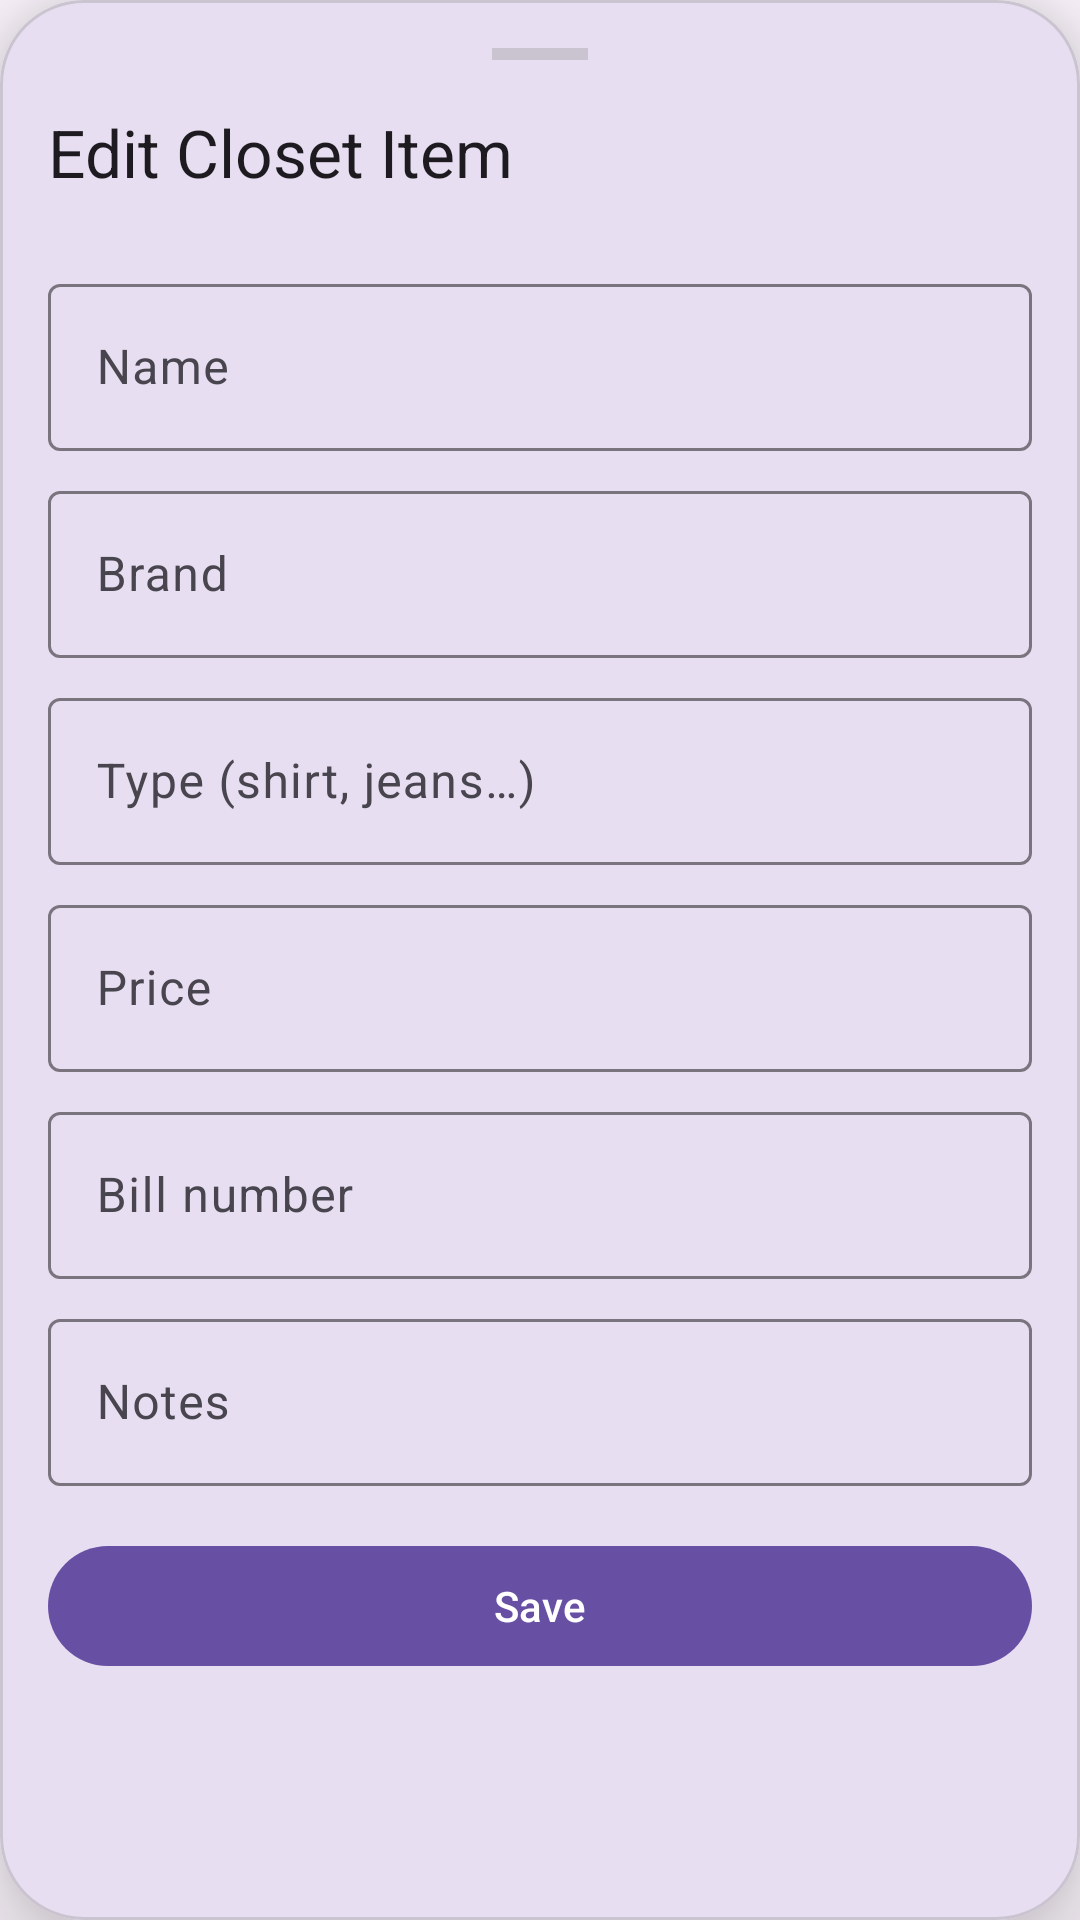

This screen was rendered from an Android layout file. Write that file and the resources it references.
<!-- AndroidManifest.xml: application theme Theme.LaundryTracker -->
<!-- res/layout/layout_image_viewer_bottom_sheet.xml -->
<?xml version="1.0" encoding="utf-8"?>
<com.google.android.material.card.MaterialCardView xmlns:android="http://schemas.android.com/apk/res/android"
    xmlns:app="http://schemas.android.com/apk/res-auto"
    android:id="@+id/bottom_sheet"
    android:layout_width="match_parent"
    android:layout_height="wrap_content"
    app:behavior_hideable="true"
    app:behavior_peekHeight="0dp"
    app:behavior_fitToContents="true"
    app:cardCornerRadius="28dp"
    app:cardElevation="16dp"
    app:layout_behavior="com.google.android.material.bottomsheet.BottomSheetBehavior">

    <LinearLayout
        android:layout_width="match_parent"
        android:layout_height="wrap_content"
        android:orientation="vertical"
        android:padding="16dp">

        <View
            android:layout_width="32dp"
            android:layout_height="4dp"
            android:layout_gravity="center_horizontal"
            android:layout_marginBottom="16dp"
            android:background="?attr/colorOutlineVariant" />

        <TextView
            android:layout_width="wrap_content"
            android:layout_height="wrap_content"
            android:layout_marginBottom="16dp"
            android:text="@string/edit_closet_item"
            android:textAppearance="?attr/textAppearanceTitleLarge" />

        <ScrollView
            android:layout_width="match_parent"
            android:layout_height="wrap_content">

            <LinearLayout
                android:layout_width="match_parent"
                android:layout_height="wrap_content"
                android:orientation="vertical">

                <com.google.android.material.textfield.TextInputLayout
                    style="@style/Widget.Material3.TextInputLayout.OutlinedBox"
                    android:layout_width="match_parent"
                    android:layout_height="wrap_content"
                    android:layout_marginTop="8dp"
                    android:hint="@string/name">
                    <com.google.android.material.textfield.TextInputEditText
                        android:id="@+id/et_name"
                        android:layout_width="match_parent"
                        android:layout_height="wrap_content" />
                </com.google.android.material.textfield.TextInputLayout>

                <com.google.android.material.textfield.TextInputLayout
                    style="@style/Widget.Material3.TextInputLayout.OutlinedBox"
                    android:layout_width="match_parent"
                    android:layout_height="wrap_content"
                    android:layout_marginTop="8dp"
                    android:hint="@string/brand">
                    <com.google.android.material.textfield.TextInputEditText
                        android:id="@+id/et_brand"
                        android:layout_width="match_parent"
                        android:layout_height="wrap_content" />
                </com.google.android.material.textfield.TextInputLayout>

                <com.google.android.material.textfield.TextInputLayout
                    style="@style/Widget.Material3.TextInputLayout.OutlinedBox"
                    android:layout_width="match_parent"
                    android:layout_height="wrap_content"
                    android:layout_marginTop="8dp"
                    android:hint="@string/type">
                    <com.google.android.material.textfield.TextInputEditText
                        android:id="@+id/et_type"
                        android:layout_width="match_parent"
                        android:layout_height="wrap_content" />
                </com.google.android.material.textfield.TextInputLayout>

                <com.google.android.material.textfield.TextInputLayout
                    style="@style/Widget.Material3.TextInputLayout.OutlinedBox"
                    android:layout_width="match_parent"
                    android:layout_height="wrap_content"
                    android:layout_marginTop="8dp"
                    android:hint="@string/price">
                    <com.google.android.material.textfield.TextInputEditText
                        android:id="@+id/et_price"
                        android:layout_width="match_parent"
                        android:layout_height="wrap_content"
                        android:inputType="numberDecimal" />
                </com.google.android.material.textfield.TextInputLayout>

                <com.google.android.material.textfield.TextInputLayout
                    style="@style/Widget.Material3.TextInputLayout.OutlinedBox"
                    android:layout_width="match_parent"
                    android:layout_height="wrap_content"
                    android:layout_marginTop="8dp"
                    android:hint="@string/bill_number">
                    <com.google.android.material.textfield.TextInputEditText
                        android:id="@+id/et_bill"
                        android:layout_width="match_parent"
                        android:layout_height="wrap_content" />
                </com.google.android.material.textfield.TextInputLayout>

                <com.google.android.material.textfield.TextInputLayout
                    style="@style/Widget.Material3.TextInputLayout.OutlinedBox"
                    android:layout_width="match_parent"
                    android:layout_height="wrap_content"
                    android:layout_marginTop="8dp"
                    android:hint="@string/notes">
                    <com.google.android.material.textfield.TextInputEditText
                        android:id="@+id/et_notes"
                        android:layout_width="match_parent"
                        android:layout_height="wrap_content"
                        android:inputType="textMultiLine" />
                </com.google.android.material.textfield.TextInputLayout>
            </LinearLayout>
        </ScrollView>

        <com.google.android.material.button.MaterialButton
            android:id="@+id/btn_save"
            android:layout_width="match_parent"
            android:layout_height="wrap_content"
            android:layout_marginTop="16dp"
            android:text="@string/save" />

    </LinearLayout>
</com.google.android.material.card.MaterialCardView>
<!-- resources referenced by this layout -->
<resources>
  <string name="bill_number">Bill number</string>
  <string name="brand">Brand</string>
  <string name="edit_closet_item">Edit Closet Item</string>
  <string name="name">Name</string>
  <string name="notes">Notes</string>
  <string name="price">Price</string>
  <string name="save">Save</string>
  <string name="type">Type (shirt, jeans…)</string>
  <style name="Theme.LaundryTracker" parent="Theme.Material3.DayNight.NoActionBar">
          <item name="android:statusBarColor">?attr/colorSurface</item>
          <item name="android:windowLightStatusBar">true</item>
      </style>
</resources>
